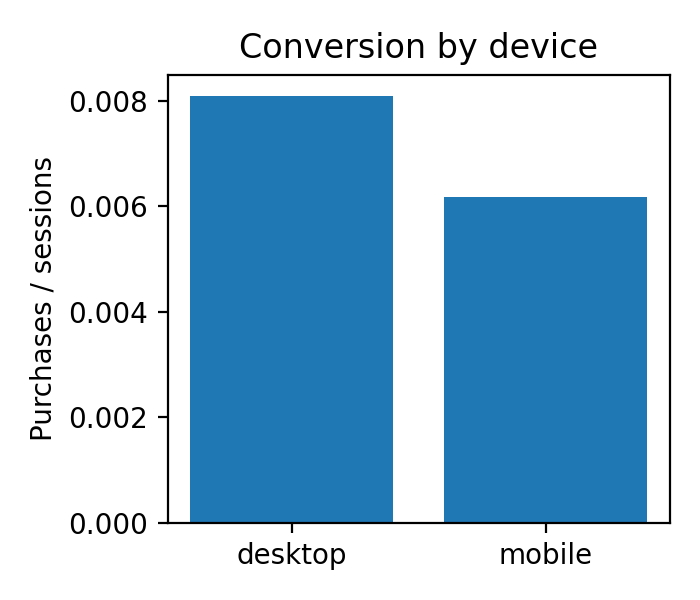

Source data for this figure (header and first rows):
device_type, sessions, purchases, purchase_rate
desktop, 12480, 101, 0.008093
mobile, 27653, 171, 0.006184
